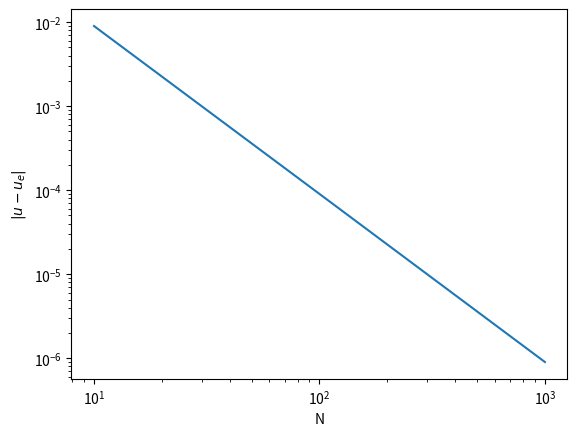

Here is the Python script that generated this plot:
import time
from math import pi
import numpy as np
from scipy.sparse import diags, linalg

import matplotlib.pyplot as plt

def heat(N: int, T: float) -> float:
    # grid
    h = 1./N
    x = np.arange(0,1+h,h)

    # initial conditions
    u = np.sin(pi*x)
    #plt.plot(x,u)
    #plt.show()

    # set up time stepping
    a = 1.
    lam = 0.5 # lam = a*tau/h**2
    tau = lam*h**2/a

    M = int(np.ceil(T/tau))
    tau = T/M
    lam = a*tau/h**2

    # indexing
    I = np.arange(1,N)
    Im = I-1
    Ip = I+1

    A_h = diags([-lam, 1+2*lam, -lam], [-1,0,1],shape=(N-1,N-1))
    LUsolve = linalg.factorized(A_h.tocsc())
    
    
    # iteration
    for _ in range(M):
        u[I] = LUsolve(u[I])
        #plt.plot(x,u)
        #plt.pause(.1)

    ue = np.exp(-a*pi**2*T)*np.sin(pi*x)
    return max(abs(u-ue))


if __name__ == '__main__':
    NN = [10,100,1000]
    tic = time.perf_counter()
    err = [heat(N=n,T=0.2) for n in NN]
    toc = time.perf_counter()
    print(f"Time: {toc-tic}")
    print(err)

    plt.loglog(NN,err)
    plt.xlabel("N")
    plt.ylabel(r"$|u-u_e|$")
    plt.show()
